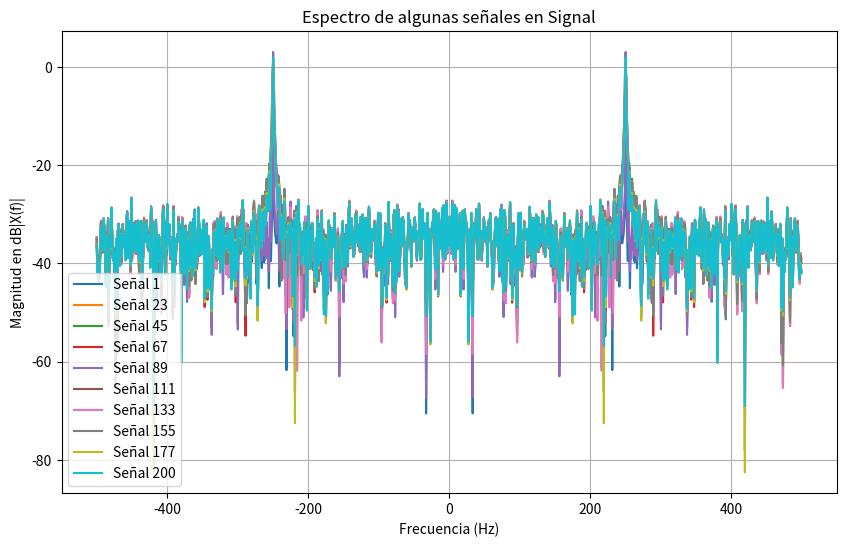
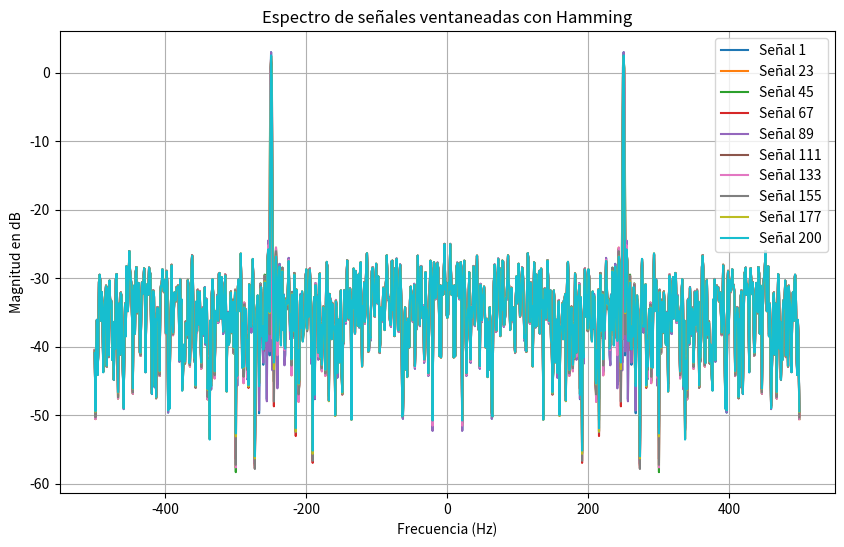

Here is the Python script that generated these plots, in order:
#!/usr/bin/env python3
# -*- coding: utf-8 -*-
"""
Created on Wed Apr  9 18:44:34 2025

[redacted] """

#%% Consigna

"""Para una señal x(k)=a1⋅sen(Ω1⋅k)+n(k) siendo Ω1=Ω0+fr⋅2πN, con Ω0=π2 y las variables aleatorias definidas por
   fr∼U(−1/2,1/2) (uniforme) y n∼N(0,σ2) (normal). 
   Evalúe los siguientes estimadores de a1 y Ω1: 
                                     a1^^=|Xiw(Ω)|=|F{x(k)⋅wi(k)}| y Ω^1=arg maxf{P^}
   Siguiendo las siguientes consignas:
       .Considere 200 realizaciones de 1000 muestras para cada experimento.
       .Parametrice para SNR's de 3 y 10 db.
                                 
"""
"""
TAREA SEMANAL 4 - Primeras nociones de la estimacion espectral
La estimación espectral es una técnica utilizada en el procesamiento de señales para determinar cómo se
distribuye la potencia de una señal en función de la frecuencia.
Cuando una señal no es puramente periódica (por ejemplo, una onda senoidal), sino que contiene componentes 
aleatorios o ruidosos (como una grabación de voz, una señal eléctrica, o una medición física), no es posible 
simplemente aplicar una transformada de Fourier y esperar un resultado limpio. La estimación espectral permite 
hacer esto de forma más robusta.
"""

#%% módulos y funciones a importar
import numpy as np
from scipy.signal.windows import hamming, hann, blackman, kaiser
from scipy.fft import fft, fftshift
import matplotlib.pyplot as plt
#%% Datos de la simulacion

fs = 1000           # frecuencia de muestreo (Hz)
N = 1000            # cantidad de muestras
ts = 1/fs           # tiempo de muestreo
df = fs/N           # resolución espectral

N_Test = 200        # Numero de pruebas

SNR = 10            # Signal to Noise Ratio 

Sigma2 = 10**-1     # Despejando el PN potencia de ruido de la ecuacion de SNR llego a este valor

Omega_0 = fs/4      # Nos ponemos a mitad de banda digital

#%% Genero mi vector de 1000x200 de la senoidal

A1 = np.sqrt(2)                                             # Genero la amplitud de manera que el seno quede normalizado

fr = np.random.uniform(-1/2,1/2,N_Test).reshape(1,N_Test)      # Declaro mi vector 1x200 al pasar 200 valores a la uniforme     
                                                            # Fuerzo las dimensiones
Omega_1 = Omega_0 + fr*df                                   # Genero mi Omega 1

# Genero vector de tiempo para poder meterlo como mi vector de 1000 x 200 en el seno 
tt = np.linspace(0, (N-1)*ts, N).reshape(N,1)

tt = np.tile(tt, (1, N_Test))                               # Genero la matriz de 1000 x 200

# Al mutiplicar con * hacemos el producto matricial para que quede de 1000x200
S = A1 * np.sin(2 * np.pi * Omega_1 * tt)

#%% Genereo el ruido para la señal

# Para poder general la señal de ruido, tenemos que tener una distribucion normal con un N(o,sigma)

Media = 0                   # Media
SD_Sigma = np.sqrt(Sigma2)  # Desvio standar 

nn = np.random.normal(Media, SD_Sigma, N).reshape(N,1)              # Genero señal de ruido

nn = np.tile(nn, (1,N_Test))                                        # Ahora tengo que generaer mi matriz de ruido de 200x1000


#%% Ahora genero mi señal final sumando las matrices

# Esto seria mi x(k) = a1 * sen(W1 * k ) + n(k), siendo N(k) el ruido
Signal = S + nn

#%% Calcular la FFT de cada señal en la matriz Signal

X_f = fft(Signal, axis=0)  # FFT en cada columna (cada señal)
X_f = fftshift(X_f, axes=0)  # Centramos el espectro
X_f_norm = X_f/np.max(np.abs(X_f))
# Generamos el eje de frecuencias
frec = np.linspace(-fs/2, fs/2, N)  # Eje de frecuencias

#%% Graficamos la magnitud de la FFT para algunas señales

num_senales = 10  # Número de señales a graficar
indices = np.linspace(0, N_Test-1, num_senales, dtype=int)  # Seleccionamos señales espaciadas

plt.figure(figsize=(10, 6))

for i in indices:
    #plt.plot(frec, np.abs(X_f[:, i]), label=f'Señal {i+1}')  # Magnitud de la FFT
    plt.plot(frec, 10 * np.log10(2 * np.abs(X_f_norm[:, i])**2), label=f'Señal {i+1}')  # Magnitud de la FFT

# Configuración de la gráfica
plt.xlabel("Frecuencia (Hz)")
plt.ylabel("Magnitud en dB|X(f)|")
plt.title("Espectro de algunas señales en Signal")
plt.legend()
plt.grid(True)

# Mostrar la gráfica
plt.show()

#%% Generar la ventana de Hamming
w_hamming = hamming(N).reshape(N,1)

# Graficar la ventana
# plt.figure(2)
# plt.plot(w_hamming)
# plt.title('Ventana de Hamming')
# plt.xlabel('Muestras')
# plt.ylabel('Amplitud')
# plt.grid(True)

SW_Hamming = Signal *w_hamming
SW_Hamming = fft(SW_Hamming , axis=0)
SW_Hamming = fftshift(SW_Hamming , axes=0)  # Centramos el espectro
SW_Hamming_norm = SW_Hamming / np.max(np.abs(SW_Hamming))

# Graficar algunas columnas
num_senales = 10
indices = np.linspace(0, N_Test-1, num_senales, dtype=int)

plt.figure(figsize=(10, 6))
for i in indices:
    plt.plot(frec, 10 * np.log10(2 * np.abs(SW_Hamming_norm[:, i])**2), label=f'Señal {i+1}')

plt.title("Espectro de señales ventaneadas con Hamming")
plt.xlabel("Frecuencia (Hz)")
plt.ylabel("Magnitud en dB")
plt.grid(True)
plt.legend()

